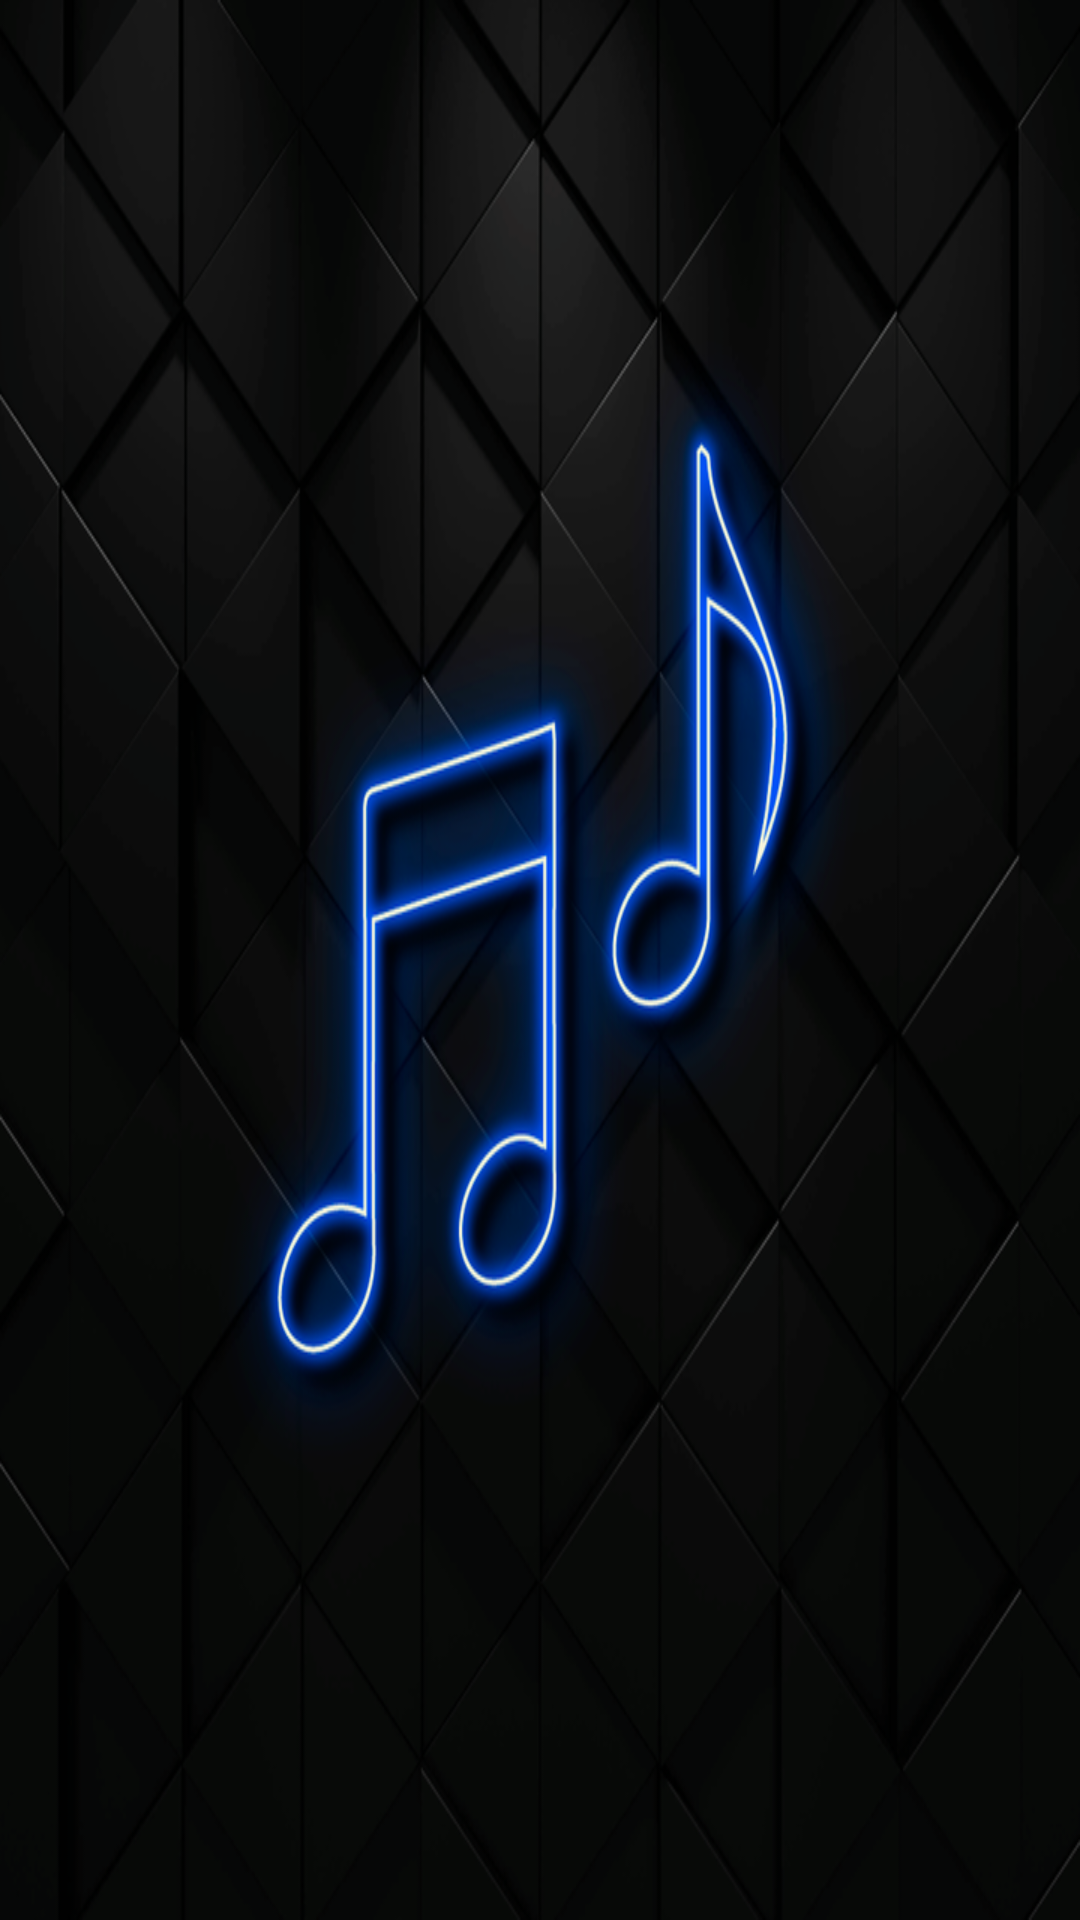

Android layout source for this screen:
<!-- AndroidManifest.xml: application theme AppTheme -->
<!-- res/layout/layout_activity_music_session.xml -->
<?xml version="1.0" encoding="utf-8"?>
<layout xmlns:android="http://schemas.android.com/apk/res/android"
    xmlns:app="http://schemas.android.com/apk/res-auto"
    xmlns:tools="http://schemas.android.com/tools">

    <data>

    </data>

    <androidx.constraintlayout.widget.ConstraintLayout
        android:id="@+id/relativeLayout"
        android:layout_width="match_parent"
        android:layout_height="match_parent"
        android:background="@drawable/background"
        tools:context=".view.search.SearchableActivity">

        <androidx.recyclerview.widget.RecyclerView
            android:id="@+id/song_rv"
            android:layout_width="344dp"
            android:layout_height="607dp"
            app:layout_constraintBottom_toBottomOf="parent"
            app:layout_constraintEnd_toEndOf="parent"
            app:layout_constraintHorizontal_bias="0.014"
            app:layout_constraintLeft_toLeftOf="parent"
            app:layout_constraintRight_toRightOf="parent"
            app:layout_constraintStart_toStartOf="parent"
            app:layout_constraintTop_toTopOf="parent" />

        <TextView
            android:id="@+id/no_songs_match"
            android:layout_width="310dp"
            android:layout_height="19dp"
            android:textColor="@android:color/white"
            app:layout_constraintEnd_toEndOf="parent"
            app:layout_constraintHorizontal_bias="0.158"
            app:layout_constraintStart_toStartOf="parent"
            tools:ignore="MissingConstraints"
            tools:layout_editor_absoluteY="5dp" />


    </androidx.constraintlayout.widget.ConstraintLayout>
</layout>
<!-- resources referenced by this layout -->
<resources>
  <!-- drawable background: png bitmap (drawable, 273071 bytes) -->
  <style name="AppTheme" parent="Theme.AppCompat.Light.DarkActionBar">
          
          <item name="colorPrimary">@color/colorPrimary</item>
          <item name="colorPrimaryDark">@color/colorPrimaryDark</item>
          <item name="colorAccent">@color/colorAccent</item>
      </style>
  <color name="colorPrimary">#000000</color>
  <color name="colorPrimaryDark">#3700B3</color>
  <color name="colorAccent">#03DAC5</color>
</resources>
